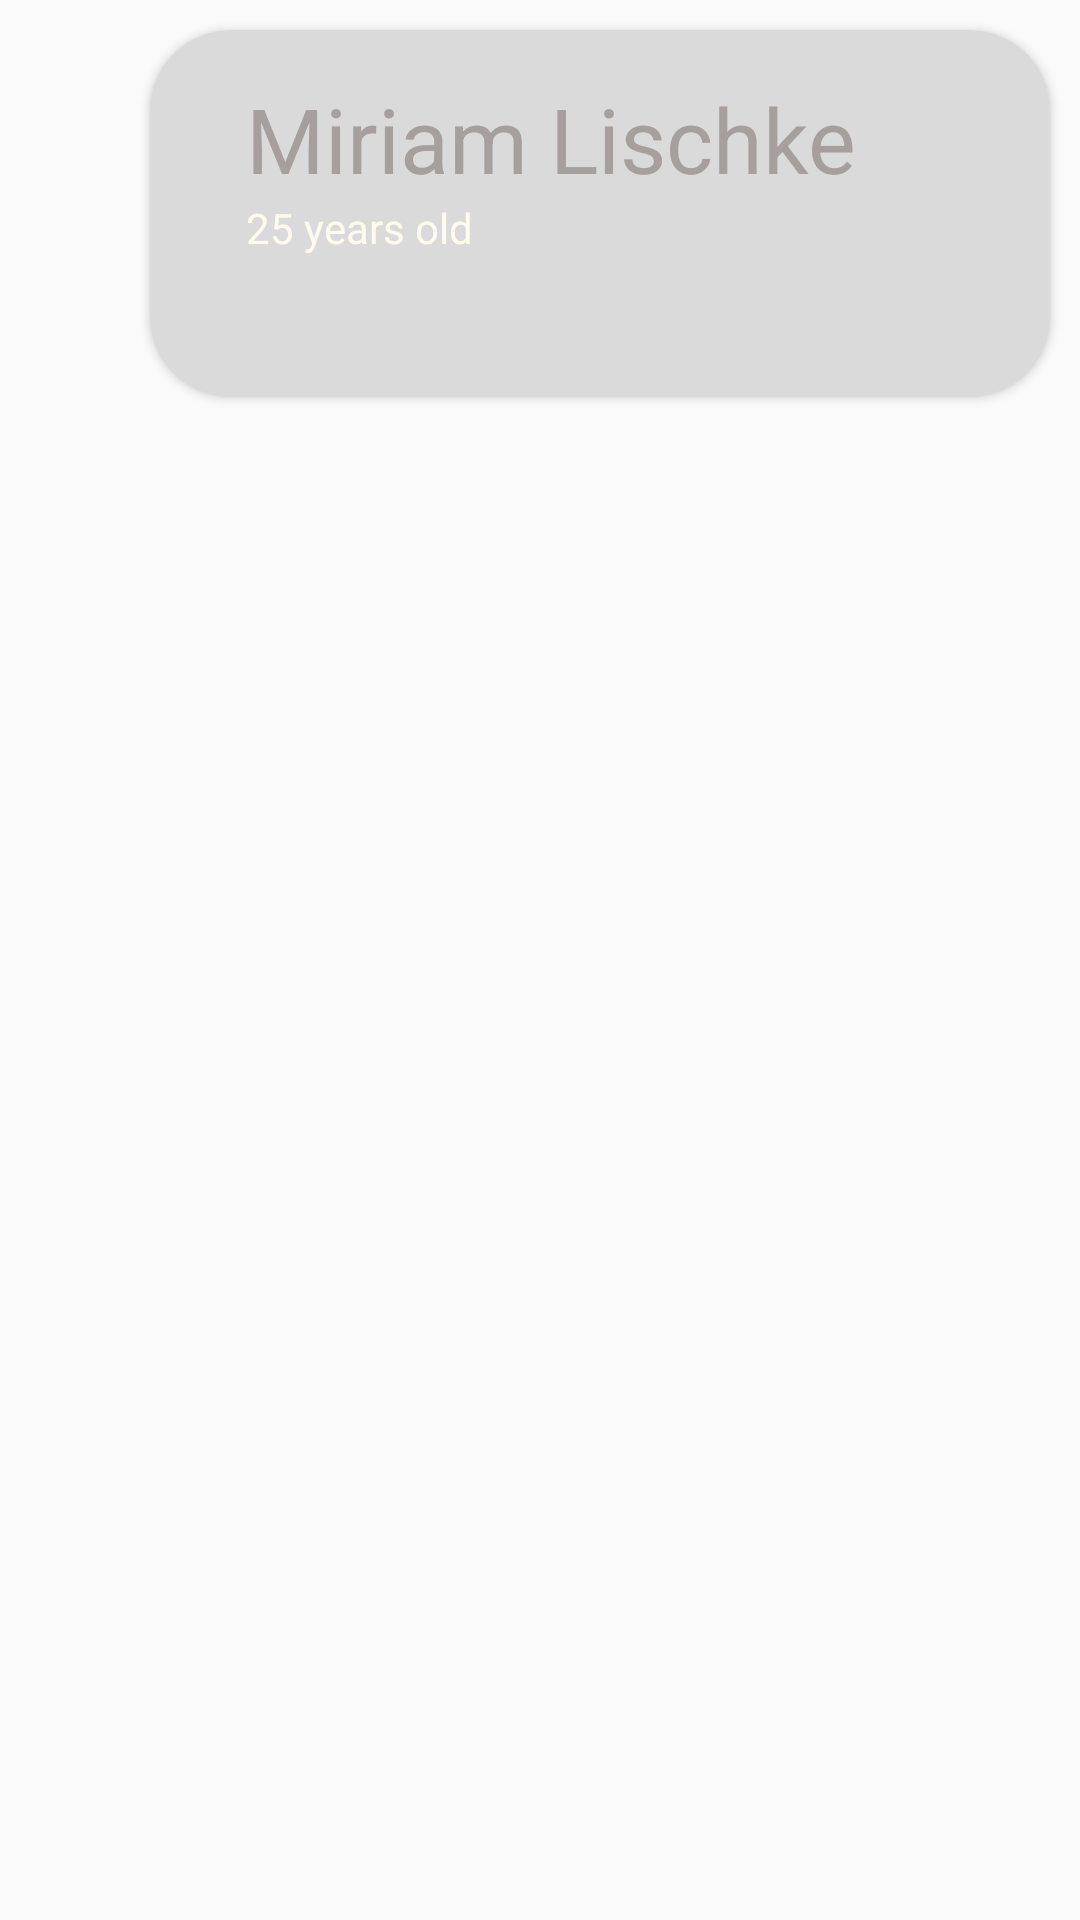

Layout XML and referenced resources for this Android screen:
<!-- AndroidManifest.xml: application theme AppTheme -->
<!-- res/layout/conv_details_item_me.xml -->
<?xml version="1.0" encoding="utf-8"?>
<RelativeLayout xmlns:android="http://schemas.android.com/apk/res/android"
    xmlns:app="http://schemas.android.com/apk/res-auto"
    android:orientation="vertical"
    android:layout_width="match_parent"
    android:layout_height="match_parent">

    <android.support.v7.widget.CardView
        xmlns:android="http://schemas.android.com/apk/res/android"
        android:layout_width="match_parent"
        android:layout_height="wrap_content"
        android:id="@+id/cv_you"
        android:layout_alignParentLeft="true"
        android:layout_marginLeft="50dp"
        android:layout_marginRight="10dp"
        android:layout_marginTop="10dp"
        app:cardCornerRadius="27dp"
        app:cardBackgroundColor="@color/borderless_button_divider"
        android:elevation="5dp"
        >

        <RelativeLayout
            android:layout_width="match_parent"
            android:layout_height="wrap_content"
            android:padding="16dp"
            >

            <ImageView
                android:layout_width="wrap_content"
                android:layout_height="wrap_content"
                android:id="@+id/sender_photo"
                android:layout_alignParentLeft="true"
                android:layout_alignParentTop="true"
                android:layout_marginRight="16dp"
                android:src="@mipmap/ic_launcher"
                />

            <TextView
                android:layout_width="wrap_content"
                android:layout_height="wrap_content"
                android:id="@+id/sender_name"
                android:layout_toRightOf="@+id/sender_photo"
                android:layout_alignParentTop="true"
                android:textSize="30sp"
                android:text="Miriam Lischke"
                android:textColor="@color/actionbutton_disabled_background_color"/>

            <TextView
                android:layout_width="200dp"
                android:layout_height="50dp"
                android:id="@+id/conversation_text1"
                android:layout_toRightOf="@+id/sender_photo"
                android:layout_below="@+id/sender_name"
                android:text="25 years old"
                android:textColor="#FFFAF0"/>

        </RelativeLayout>

    </android.support.v7.widget.CardView>

</RelativeLayout>
<!-- resources referenced by this layout -->
<resources>
  <color name="actionbutton_disabled_background_color">@color/grey_text</color>
  <color name="borderless_button_divider">#dadada</color>
  <style name="AppTheme" parent="Theme.AppCompat.Light.DarkActionBar">
          
          <item name="colorPrimary">@color/colorPrimary</item>
          <item name="colorPrimaryDark">@color/colorPrimaryDark</item>
          <item name="colorAccent">@color/colorAccent</item>
      </style>
  <color name="grey_text">#a59f9e</color>
  <color name="colorPrimary">#3F51B5</color>
  <color name="colorPrimaryDark">#303F9F</color>
  <color name="colorAccent">#FF4081</color>
</resources>
